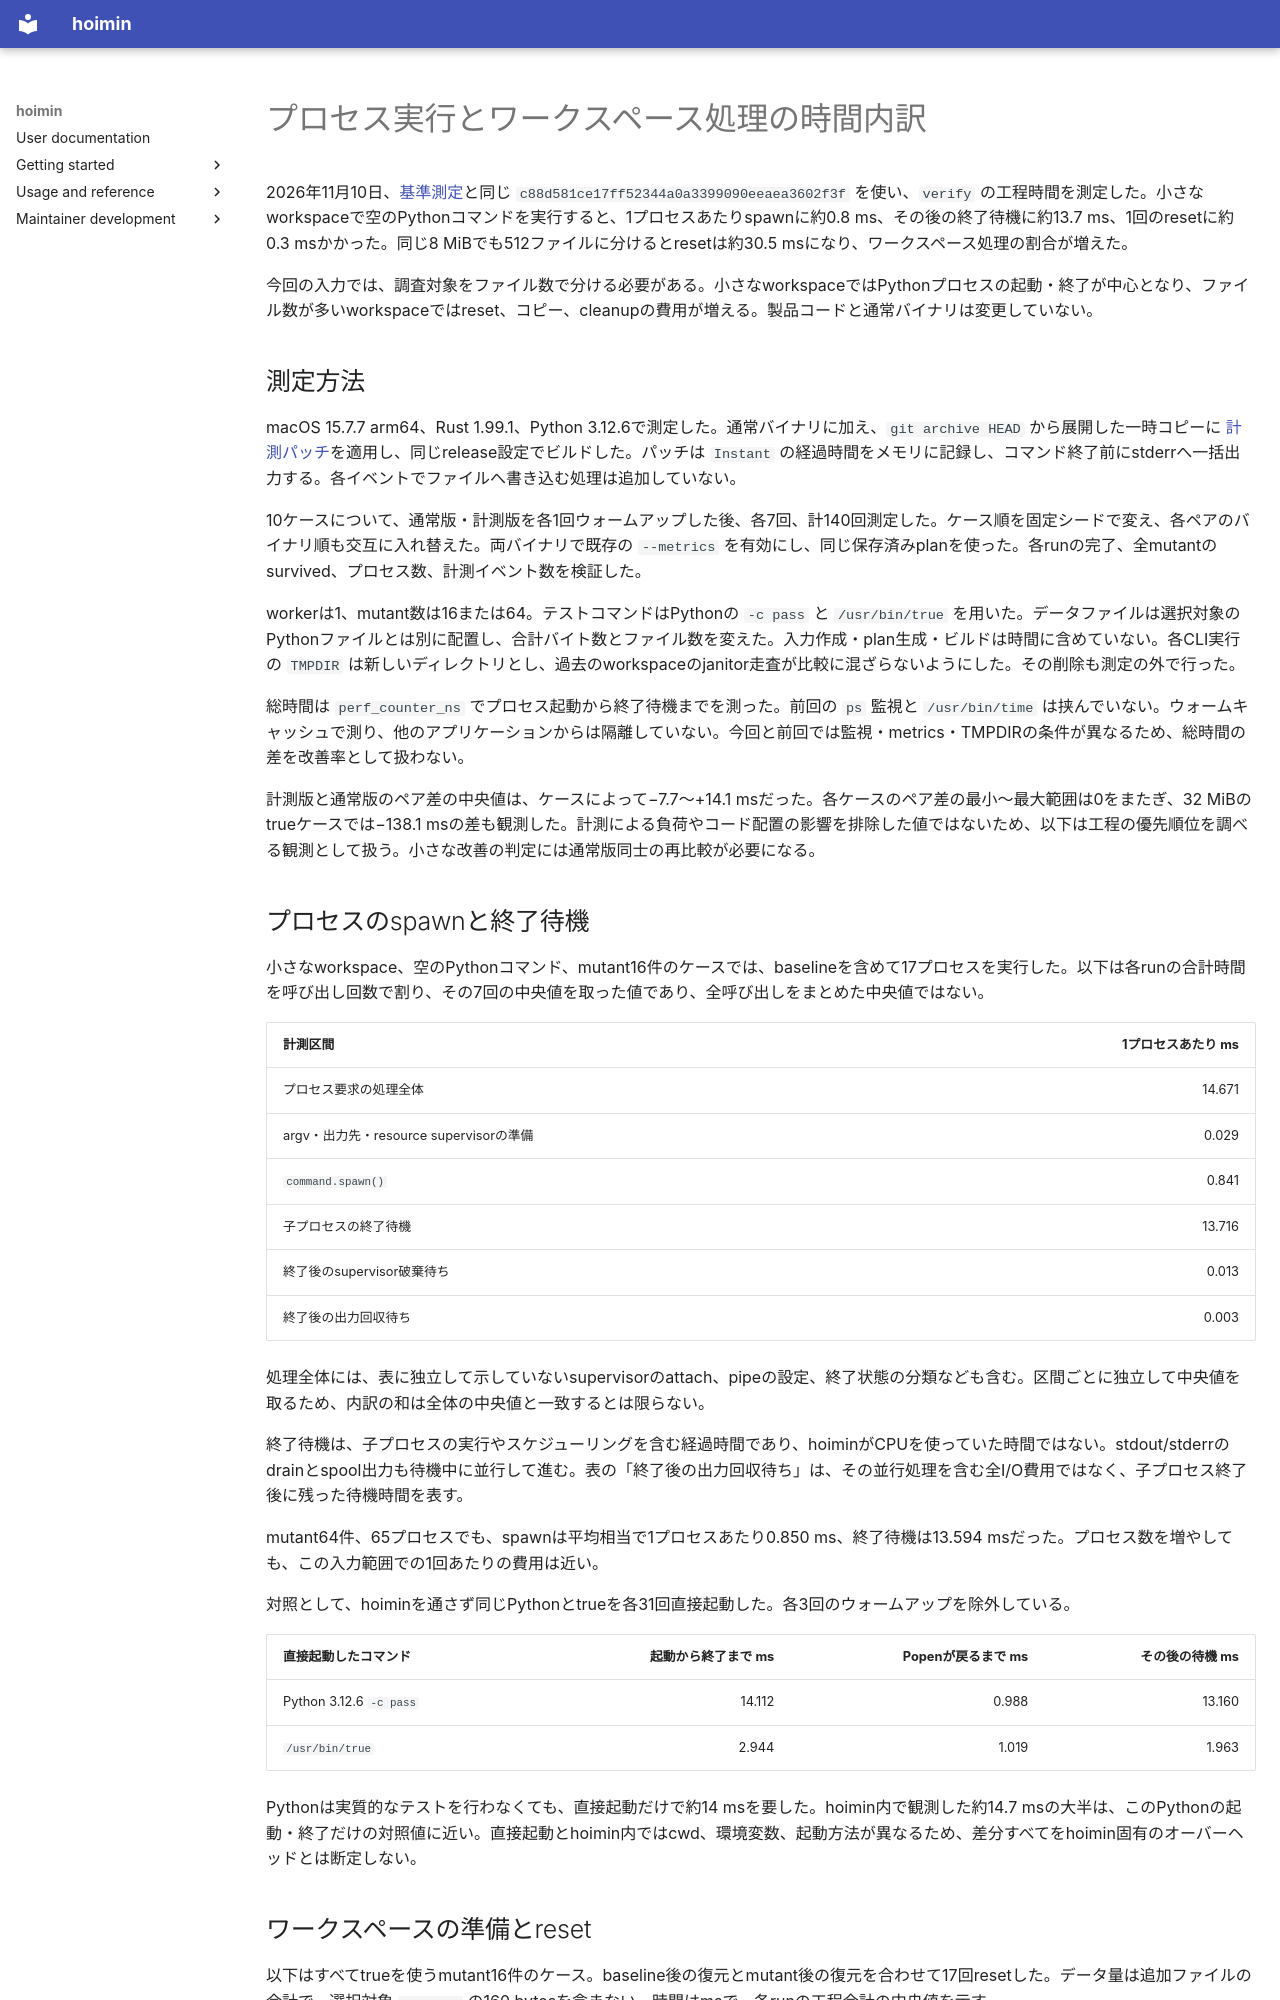

repository: HayaoSuzuki/hoimin · page: development/work/performance/2026-11-10-stage-breakdown/index.html · generator: mkdocs

# プロセス実行とワークスペース処理の時間内訳

2026年11月10日、[基準測定](../2026-11-10-baseline/README.md)と同じ `c88d581ce17ff52344a0a3399090eeaea3602f3f` を使い、`verify` の工程時間を測定した。小さなworkspaceで空のPythonコマンドを実行すると、1プロセスあたりspawnに約0.8 ms、その後の終了待機に約13.7 ms、1回のresetに約0.3 msかかった。同じ8 MiBでも512ファイルに分けるとresetは約30.5 msになり、ワークスペース処理の割合が増えた。

今回の入力では、調査対象をファイル数で分ける必要がある。小さなworkspaceではPythonプロセスの起動・終了が中心となり、ファイル数が多いworkspaceではreset、コピー、cleanupの費用が増える。製品コードと通常バイナリは変更していない。

## 測定方法

macOS 15.7.7 arm64、Rust 1.99.1、Python 3.12.6で測定した。通常バイナリに加え、`git archive HEAD` から展開した一時コピーに [計測パッチ](instrumentation.patch)を適用し、同じrelease設定でビルドした。パッチは `Instant` の経過時間をメモリに記録し、コマンド終了前にstderrへ一括出力する。各イベントでファイルへ書き込む処理は追加していない。

10ケースについて、通常版・計測版を各1回ウォームアップした後、各7回、計140回測定した。ケース順を固定シードで変え、各ペアのバイナリ順も交互に入れ替えた。両バイナリで既存の `--metrics` を有効にし、同じ保存済みplanを使った。各runの完了、全mutantのsurvived、プロセス数、計測イベント数を検証した。

workerは1、mutant数は16または64。テストコマンドはPythonの `-c pass` と `/usr/bin/true` を用いた。データファイルは選択対象のPythonファイルとは別に配置し、合計バイト数とファイル数を変えた。入力作成・plan生成・ビルドは時間に含めていない。各CLI実行の `TMPDIR` は新しいディレクトリとし、過去のworkspaceのjanitor走査が比較に混ざらないようにした。その削除も測定の外で行った。

総時間は `perf_counter_ns` でプロセス起動から終了待機までを測った。前回の `ps` 監視と `/usr/bin/time` は挟んでいない。ウォームキャッシュで測り、他のアプリケーションからは隔離していない。今回と前回では監視・metrics・TMPDIRの条件が異なるため、総時間の差を改善率として扱わない。

計測版と通常版のペア差の中央値は、ケースによって−7.7〜+14.1 msだった。各ケースのペア差の最小〜最大範囲は0をまたぎ、32 MiBのtrueケースでは−138.1 msの差も観測した。計測による負荷やコード配置の影響を排除した値ではないため、以下は工程の優先順位を調べる観測として扱う。小さな改善の判定には通常版同士の再比較が必要になる。

## プロセスのspawnと終了待機

小さなworkspace、空のPythonコマンド、mutant16件のケースでは、baselineを含めて17プロセスを実行した。以下は各runの合計時間を呼び出し回数で割り、その7回の中央値を取った値であり、全呼び出しをまとめた中央値ではない。

| 計測区間 | 1プロセスあたり ms |
| --- | ---: |
| プロセス要求の処理全体 | 14.671 |
| argv・出力先・resource supervisorの準備 | 0.029 |
| `command.spawn()` | 0.841 |
| 子プロセスの終了待機 | 13.716 |
| 終了後のsupervisor破棄待ち | 0.013 |
| 終了後の出力回収待ち | 0.003 |

処理全体には、表に独立して示していないsupervisorのattach、pipeの設定、終了状態の分類なども含む。区間ごとに独立して中央値を取るため、内訳の和は全体の中央値と一致するとは限らない。

終了待機は、子プロセスの実行やスケジューリングを含む経過時間であり、hoiminがCPUを使っていた時間ではない。stdout/stderrのdrainとspool出力も待機中に並行して進む。表の「終了後の出力回収待ち」は、その並行処理を含む全I/O費用ではなく、子プロセス終了後に残った待機時間を表す。

mutant64件、65プロセスでも、spawnは平均相当で1プロセスあたり0.850 ms、終了待機は13.594 msだった。プロセス数を増やしても、この入力範囲での1回あたりの費用は近い。

対照として、hoiminを通さず同じPythonとtrueを各31回直接起動した。各3回のウォームアップを除外している。

| 直接起動したコマンド | 起動から終了まで ms | Popenが戻るまで ms | その後の待機 ms |
| --- | ---: | ---: | ---: |
| Python 3.12.6 `-c pass` | 14.112 | 0.988 | 13.160 |
| `/usr/bin/true` | 2.944 | 1.019 | 1.963 |

Pythonは実質的なテストを行わなくても、直接起動だけで約14 msを要した。hoimin内で観測した約14.7 msの大半は、このPythonの起動・終了だけの対照値に近い。直接起動とhoimin内ではcwd、環境変数、起動方法が異なるため、差分すべてをhoimin固有のオーバーヘッドとは断定しない。
